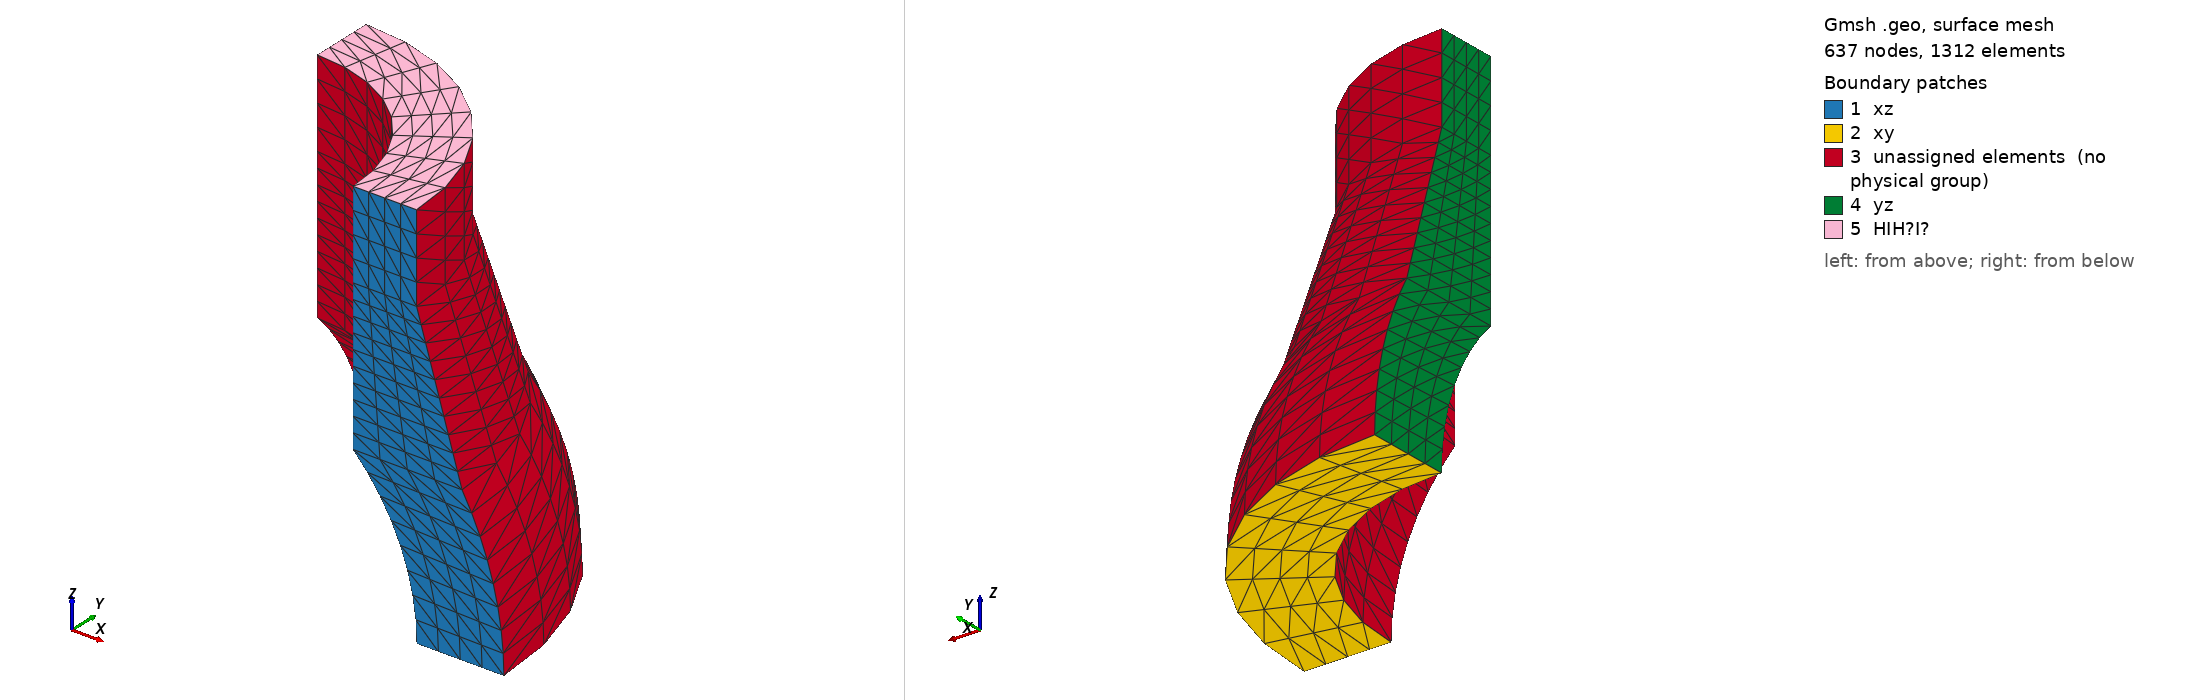

Gmsh geometry script, surface-meshed: 637 nodes, 1312 surface elements. Boundary patches (legend numbers): 1 xz, 2 xy, 3 unassigned elements (no physical group), 4 yz, 5 HIH?I?. Left view from above one corner, right view from below the opposite corner. Legend entries are the model's physical surfaces; 'unassigned elements' are surfaces in no physical group. The drawing asked Gmsh for element sizes between 1% and 20% of the model's largest extent; the script's own settings can give other sizes.

=== nafems-le11.geo (drawn) ===
// NAFEMS LE11 benchmark structured curved hexahedral mesh
SetFactory("OpenCASCADE");

Point(1) = {0, 0, 0};

Point(2) = {1.000, 0, 0};   // A
Point(3) = {1.400, 0, 0};   // B

Point(4) = {1.000*Sin(Pi/4), 0, 1.000*Sin(Pi/4)};
Point(5) = {Sqrt(1.400^2-(1.000*Sin(Pi/4))^2), 0, 1.000*Sin(Pi/4)};

Point(6) = {1.000*Sin(Pi/4), 0, 1.000*Sin(Pi/4)+.345+.345};
Point(7) = {1.000,           0, 1.000*Sin(Pi/4)+.345+.345};

Point(8) = {1.000*Sin(Pi/4), 0, 1.000*Sin(Pi/4)+.345+.345+.400};
Point(9) = {1.000,           0, 1.000*Sin(Pi/4)+.345+.345+.400};

Circle(1) = {2, 1, 4};
Circle(2) = {3, 1, 5};
Line(3) = {4, 6};
Line(4) = {6, 8};
Line(5) = {8, 9};
Line(6) = {9, 7};
Line(7) = {7, 5};
Line(8) = {3, 2};
Line(9) = {4, 5};
Line(10) = {6, 7};

Curve Loop(1) = {8, 1, 9, -2};
Plane Surface(1) = {1};

Curve Loop(2) = {7, -9, 3, 10};
Plane Surface(2) = {2};

Curve Loop(3) = {6, -10, 4, 5};
Plane Surface(3) = {3};

Transfinite Curve {8, 9, 10, 5} = 4/Mesh.ElementOrder + 1;
Transfinite Curve {1, 2} = 8/Mesh.ElementOrder + 1;
Transfinite Curve {3, 7} = 10/Mesh.ElementOrder + 1;
Transfinite Curve {4, 6} = 4/Mesh.ElementOrder + 1;
Transfinite Surface {1} = {2, 3, 5, 4};
Transfinite Surface {2} = {4, 5, 7, 6};
Transfinite Surface {3} = {6, 7, 9, 8};

If (Mesh.RecombineAll == 1)
  Extrude {{0, 0, 1}, {0, 0, 0}, Pi/2} { Surface{1}; Surface{2}; Surface{3}; Layers{8/Mesh.ElementOrder}; Recombine; }
Else
  Extrude {{0, 0, 1}, {0, 0, 0}, Pi/2} { Surface{1}; Surface{2}; Surface{3}; Layers{8/Mesh.ElementOrder}; }
EndIf

Physical Surface("xz") = {3, 2, 1};
Physical Surface("yz") = {8, 12, 16};
Physical Surface("xy") = {4};
Physical Surface("HIH'I'") = {15};

Physical Volume("bulk") = {1, 2, 3};
